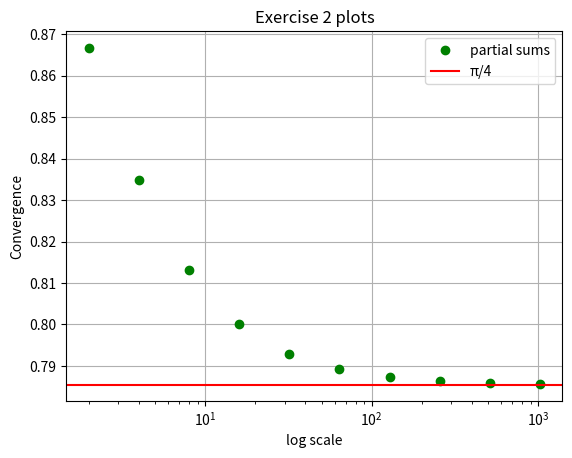

The matplotlib source for this figure: (Note: this script raises an exception after producing the figure.)
import matplotlib.pyplot as plt
import math

def partial_sum(x):
    sol = 0

    for i in range(x+1):
        sol += (-1)**i * (1/(2*i+1))
    
    return sol

def convergence_vector(l):
    output = []
    
    for element in l:
        output.append(partial_sum(element))

    return output

def plotter(l):
    p = convergence_vector(l)
    
    pilist = [math.pi/4] * len(l)

    plt.xscale("log")
    plt.plot(l, p, "o", color = "green", label = "partial sums")
    plt.axhline(y=math.pi/4, color='red', linestyle='-', label='π/4')
    plt.title("Exercise 2 plots")
    plt.xlabel("log scale")
    plt.ylabel("Convergence")
    plt.legend()
    plt.grid(True)
    plt.show()
    plt.savefig("Computational Science/MAT101/Final Exam HS23 February/Exercise 2/plot_convergence.pdf")

def convergence_up_to_tolerance(t, m):
    pass


if __name__ == '__main__':
    p = [2, 4, 8, 16, 32, 64, 128, 256, 512, 1024]
    plotter(p)